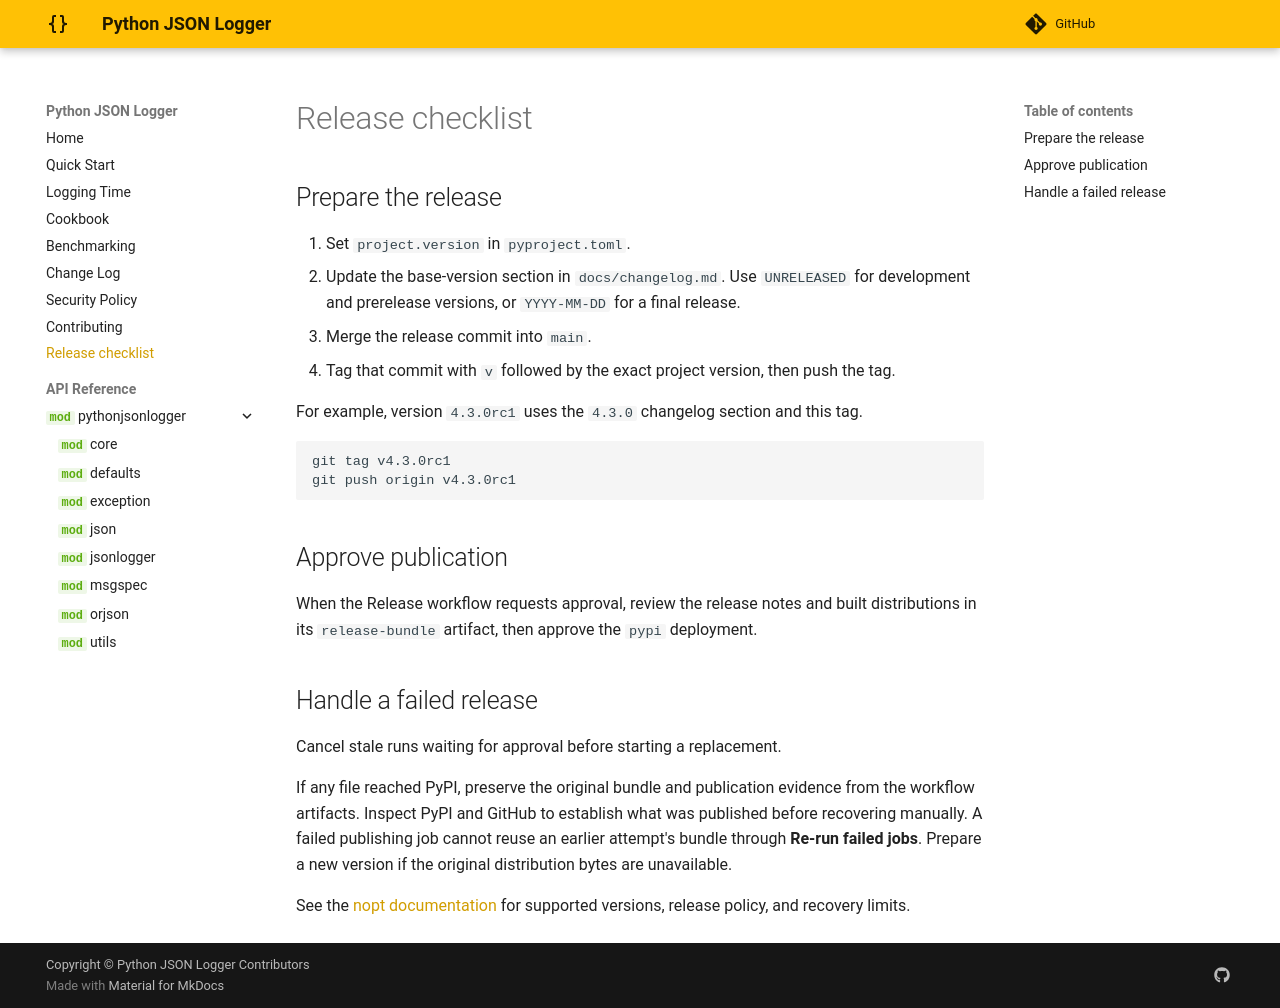

repository: nhairs/python-json-logger · page: dev/releasing/index.html · generator: mkdocs

# Release checklist

## Prepare the release

1. Set `project.version` in `pyproject.toml`.
2. Update the base-version section in `docs/changelog.md`. Use `UNRELEASED` for
   development and prerelease versions, or `YYYY-MM-DD` for a final release.
3. Merge the release commit into `main`.
4. Tag that commit with `v` followed by the exact project version, then push the tag.

For example, version `4.3.0rc1` uses the `4.3.0` changelog section and this tag.

```shell
git tag v4.3.0rc1
git push origin v4.3.0rc1
```

## Approve publication

When the Release workflow requests approval, review the release notes and
built distributions in its `release-bundle` artifact, then approve the `pypi`
deployment.

## Handle a failed release

Cancel stale runs waiting for approval before starting a replacement.

If any file reached PyPI, preserve the original bundle and publication evidence
from the workflow artifacts. Inspect PyPI and GitHub to establish what was
published before recovering manually. A failed publishing job cannot reuse an
earlier attempt's bundle through **Re-run failed jobs**. Prepare a new version
if the original distribution bytes are unavailable.

See the [nopt documentation](https://pypi.org/project/nopt/0.2.0/) for supported
versions, release policy, and recovery limits.
